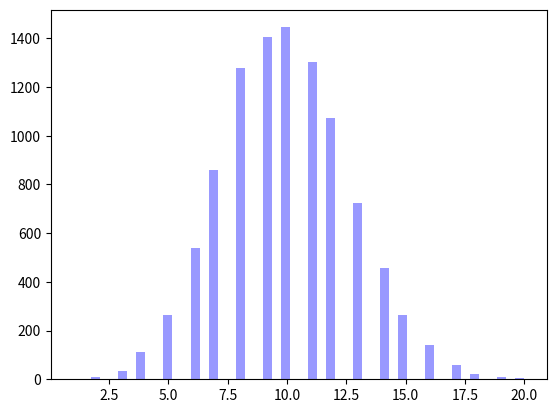

Recreate this plot in Python.
import random as rn
import matplotlib.pyplot as plt
import seaborn as sns


def hypergeometric(N,K,n):
    x = 0
    c = N - K
    k = K
    for i in range(n-1):
        r = rn.random()
        if r <= k/N:
            x += 1
            k -= 1
        else:
            c -= 1
        N -= 1
    return x

if __name__ == "__main__":
    data = []
    for i in range(10000):
        data.append(hypergeometric(500, 50, 100))

    sns.distplot(data, kde=False, color="b")
    plt.show()